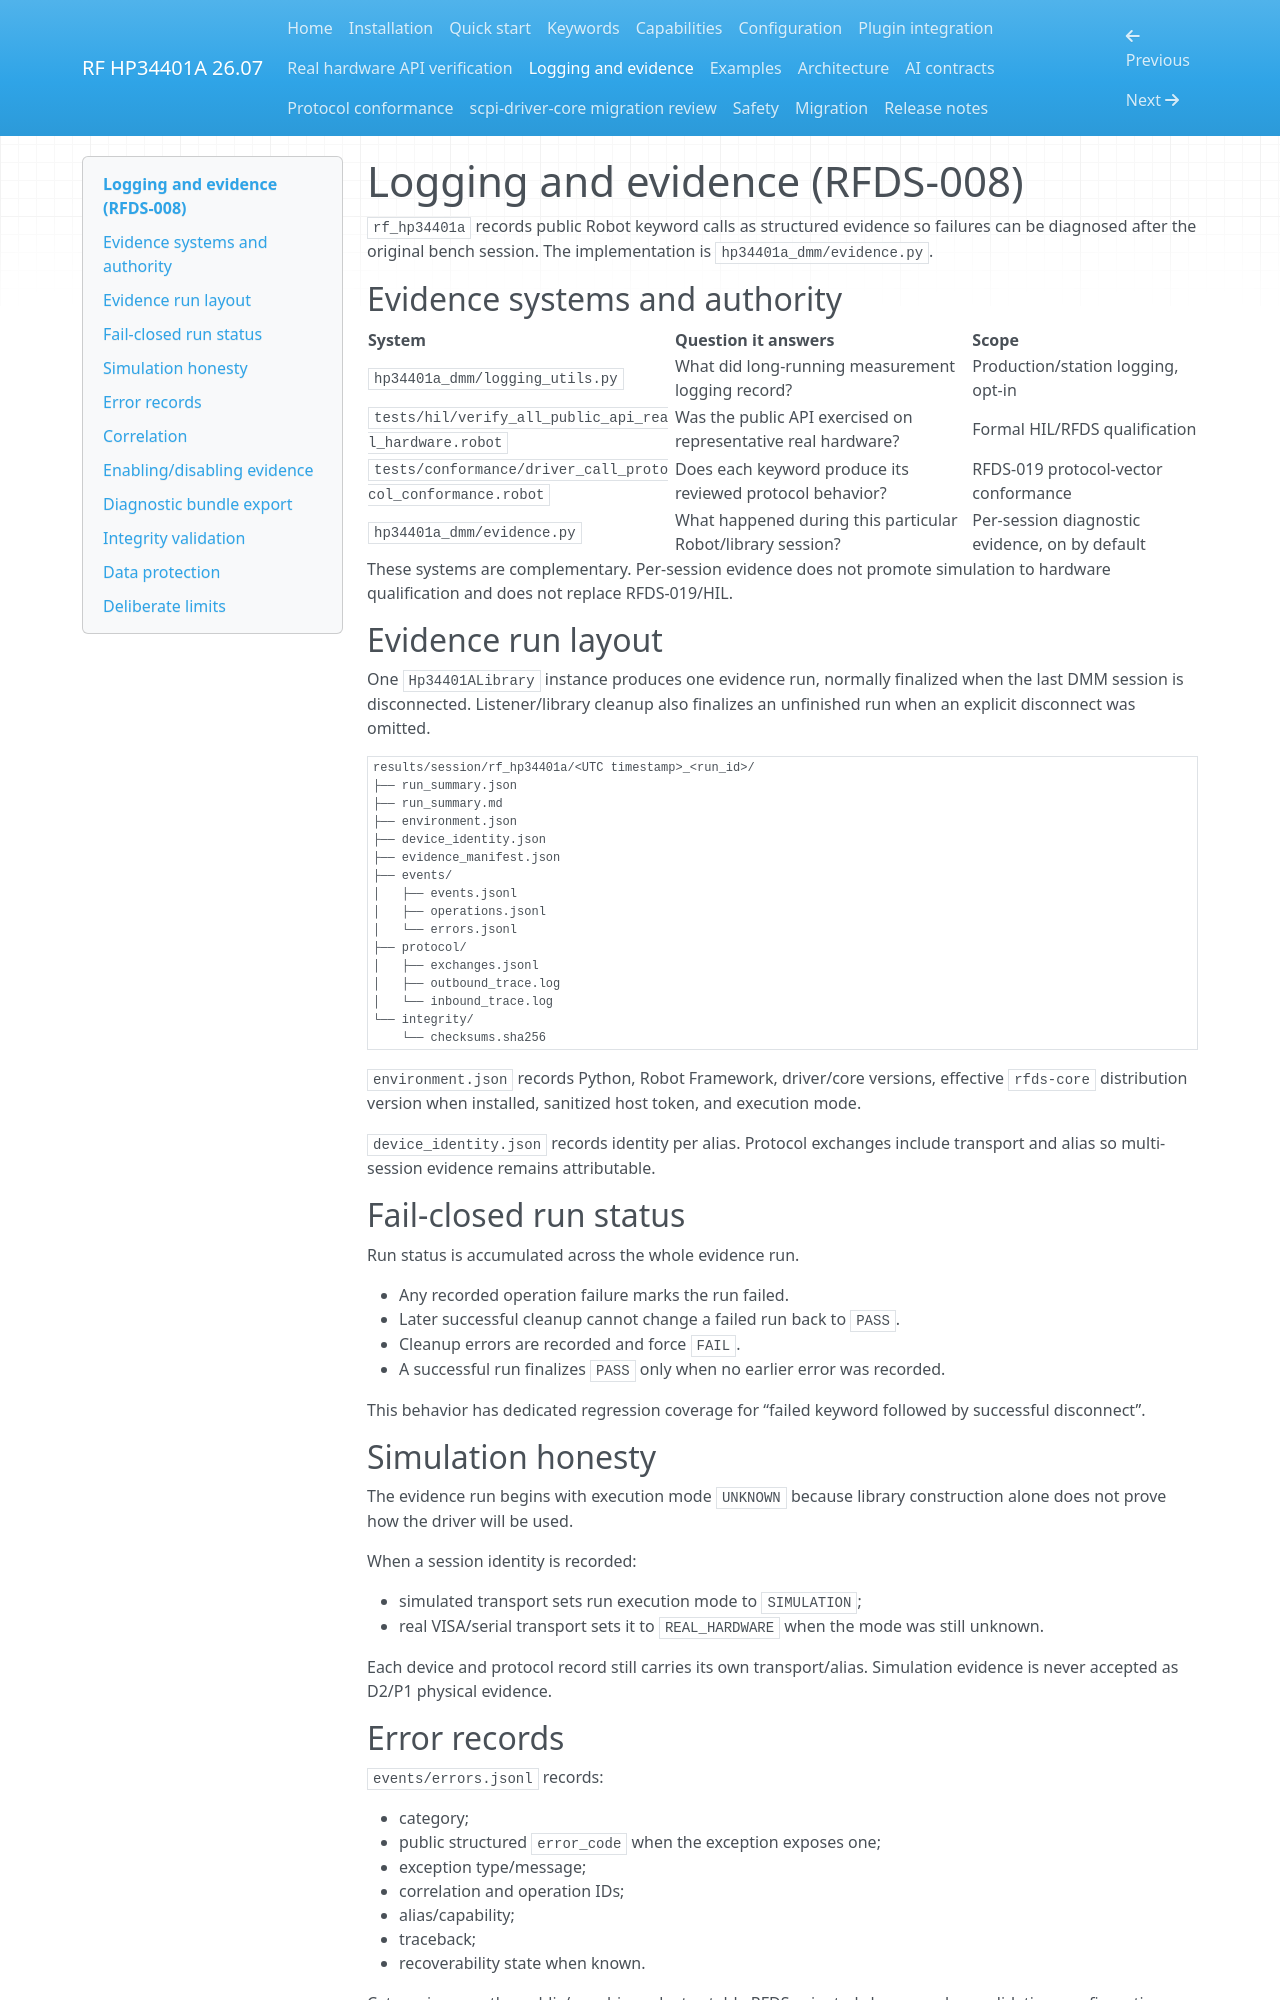

repository: ami3go/hp34401a-driver · page: logging_and_evidence/index.html · generator: mkdocs

# Logging and evidence (RFDS-008)

`rf_hp34401a` records public Robot keyword calls as structured evidence so failures can be diagnosed after the original bench session. The implementation is `hp34401a_dmm/evidence.py`.

## Evidence systems and authority

| System | Question it answers | Scope |
|---|---|---|
| `hp34401a_dmm/logging_utils.py` | What did long-running measurement logging record? | Production/station logging, opt-in |
| `tests/hil/verify_all_public_api_real_hardware.robot` | Was the public API exercised on representative real hardware? | Formal HIL/RFDS qualification |
| `tests/conformance/driver_call_protocol_conformance.robot` | Does each keyword produce its reviewed protocol behavior? | RFDS-019 protocol-vector conformance |
| `hp34401a_dmm/evidence.py` | What happened during this particular Robot/library session? | Per-session diagnostic evidence, on by default |

These systems are complementary. Per-session evidence does not promote simulation to hardware qualification and does not replace RFDS-019/HIL.

## Evidence run layout

One `Hp34401ALibrary` instance produces one evidence run, normally finalized when the last DMM session is disconnected. Listener/library cleanup also finalizes an unfinished run when an explicit disconnect was omitted.

```text
results/session/rf_hp34401a/<UTC timestamp>_<run_id>/
├── run_summary.json
├── run_summary.md
├── environment.json
├── device_identity.json
├── evidence_manifest.json
├── events/
│   ├── events.jsonl
│   ├── operations.jsonl
│   └── errors.jsonl
├── protocol/
│   ├── exchanges.jsonl
│   ├── outbound_trace.log
│   └── inbound_trace.log
└── integrity/
    └── checksums.sha256
```

`environment.json` records Python, Robot Framework, driver/core versions, effective `rfds-core` distribution version when installed, sanitized host token, and execution mode.

`device_identity.json` records identity per alias. Protocol exchanges include transport and alias so multi-session evidence remains attributable.

## Fail-closed run status

Run status is accumulated across the whole evidence run.

- Any recorded operation failure marks the run failed.
- Later successful cleanup cannot change a failed run back to `PASS`.
- Cleanup errors are recorded and force `FAIL`.
- A successful run finalizes `PASS` only when no earlier error was recorded.

This behavior has dedicated regression coverage for “failed keyword followed by successful disconnect”.

## Simulation honesty

The evidence run begins with execution mode `UNKNOWN` because library construction alone does not prove how the driver will be used.

When a session identity is recorded:

- simulated transport sets run execution mode to `SIMULATION`;
- real VISA/serial transport sets it to `REAL_HARDWARE` when the mode was still unknown.

Each device and protocol record still carries its own transport/alias. Simulation evidence is never accepted as D2/P1 physical evidence.

## Error records

`events/errors.jsonl` records:

- category;
- public structured `error_code` when the exception exposes one;
- exception type/message;
- correlation and operation IDs;
- alias/capability;
- traceback;
- recoverability state when known.

Categories map the public/core hierarchy to stable RFDS-oriented classes such as validation, configuration, state, timeout, connection, protocol, cleanup, unsupported, safety, device, or unknown. The public error code remains the more specific machine-readable identifier when available.
